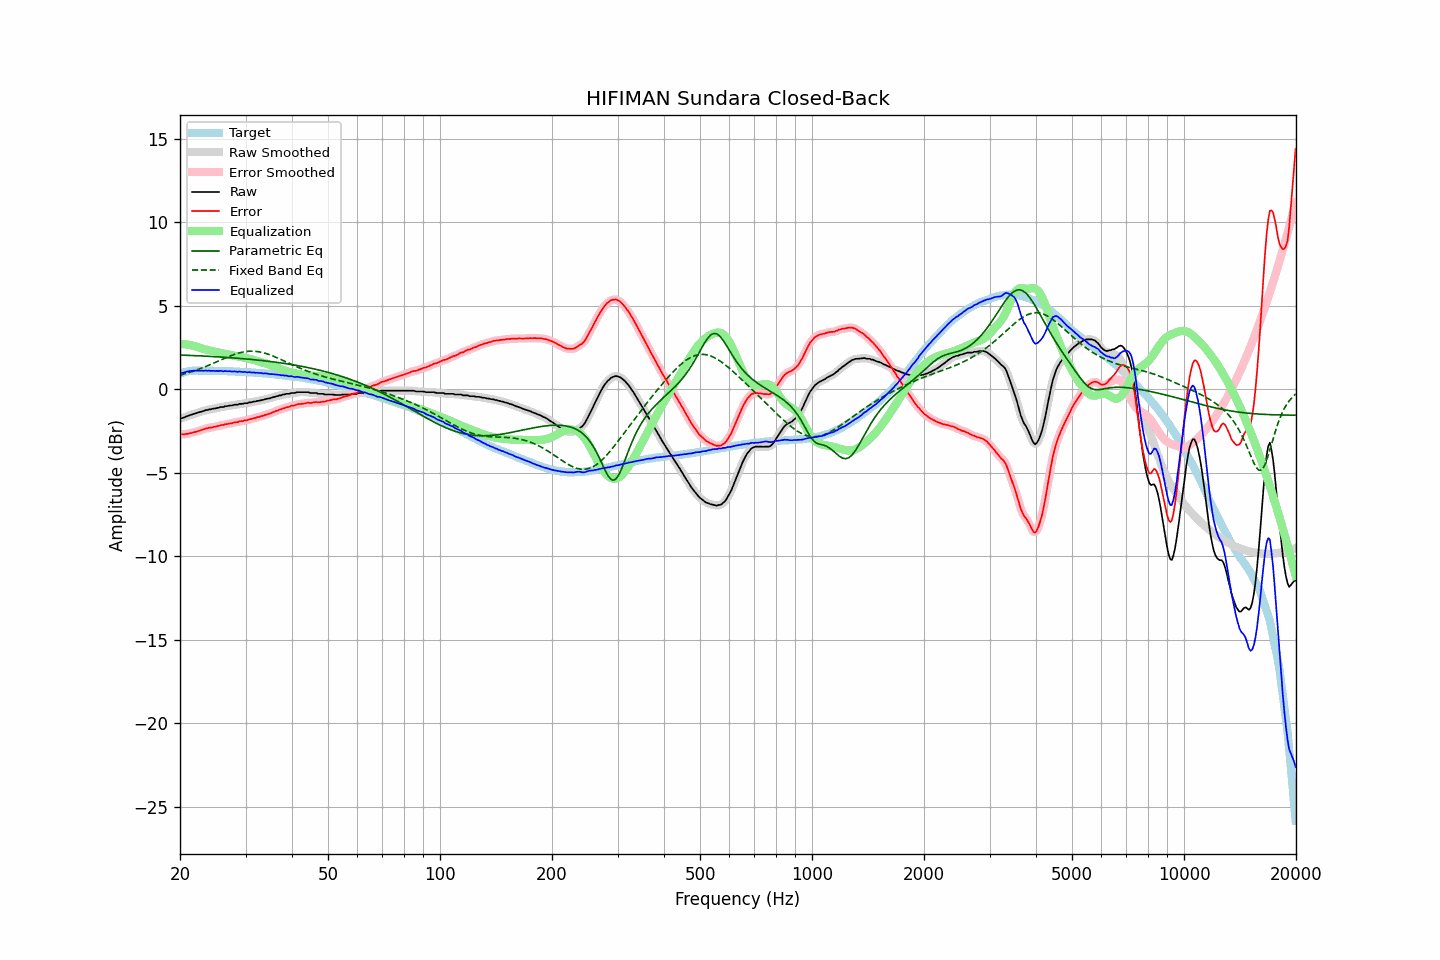

Data behind this chart, as committed beside it:
frequency, raw, error, smoothed, error_smoothed, equalization, parametric_eq, fixed_band_eq, equalized_raw, equalized_smoothed, target
20.00, -1.75, -2.69, -1.76, -2.69, 2.70, 2.04, 0.84, 0.95, 0.95, 0.94
20.20, -1.74, -2.71, -1.73, -2.70, 2.70, 2.04, 0.87, 0.96, 0.97, 0.97
20.40, -1.71, -2.71, -1.71, -2.70, 2.70, 2.04, 0.89, 0.99, 0.99, 1.00
20.61, -1.68, -2.70, -1.68, -2.70, 2.69, 2.03, 0.92, 1.01, 1.01, 1.02
20.81, -1.63, -2.68, -1.64, -2.68, 2.68, 2.03, 0.95, 1.05, 1.04, 1.05
21.02, -1.60, -2.68, -1.60, -2.67, 2.66, 2.02, 0.98, 1.06, 1.07, 1.07
21.23, -1.56, -2.64, -1.56, -2.65, 2.65, 2.02, 1.01, 1.09, 1.09, 1.08
21.44, -1.53, -2.62, -1.53, -2.63, 2.63, 2.02, 1.04, 1.10, 1.10, 1.09
21.66, -1.50, -2.60, -1.50, -2.60, 2.60, 2.01, 1.07, 1.10, 1.10, 1.10
21.87, -1.47, -2.57, -1.47, -2.58, 2.58, 2.01, 1.10, 1.11, 1.11, 1.10
22.09, -1.44, -2.55, -1.44, -2.55, 2.55, 2.00, 1.14, 1.11, 1.11, 1.11
22.31, -1.41, -2.52, -1.41, -2.52, 2.52, 2.00, 1.17, 1.11, 1.11, 1.11
22.54, -1.38, -2.49, -1.38, -2.49, 2.49, 1.99, 1.21, 1.11, 1.11, 1.11
22.76, -1.35, -2.46, -1.35, -2.46, 2.46, 1.99, 1.24, 1.11, 1.10, 1.11
22.99, -1.32, -2.42, -1.32, -2.42, 2.43, 1.99, 1.28, 1.11, 1.11, 1.10
23.22, -1.30, -2.40, -1.29, -2.39, 2.40, 1.98, 1.32, 1.10, 1.10, 1.10
23.45, -1.25, -2.35, -1.26, -2.36, 2.37, 1.98, 1.36, 1.12, 1.11, 1.10
23.69, -1.25, -2.35, -1.24, -2.34, 2.34, 1.97, 1.40, 1.09, 1.10, 1.10
23.92, -1.21, -2.31, -1.22, -2.32, 2.32, 1.97, 1.44, 1.11, 1.10, 1.10
24.16, -1.21, -2.32, -1.20, -2.30, 2.30, 1.96, 1.48, 1.09, 1.10, 1.11
24.40, -1.18, -2.28, -1.18, -2.28, 2.28, 1.95, 1.52, 1.10, 1.10, 1.10
24.65, -1.16, -2.25, -1.17, -2.26, 2.26, 1.95, 1.56, 1.10, 1.09, 1.09
24.89, -1.16, -2.25, -1.15, -2.24, 2.24, 1.94, 1.60, 1.08, 1.09, 1.09
25.14, -1.12, -2.21, -1.13, -2.22, 2.22, 1.94, 1.65, 1.10, 1.09, 1.09
25.39, -1.12, -2.21, -1.11, -2.20, 2.20, 1.93, 1.69, 1.08, 1.09, 1.09
25.65, -1.07, -2.16, -1.09, -2.17, 2.18, 1.93, 1.73, 1.10, 1.09, 1.09
25.91, -1.07, -2.15, -1.07, -2.15, 2.15, 1.92, 1.77, 1.08, 1.08, 1.08
26.16, -1.07, -2.15, -1.05, -2.13, 2.13, 1.91, 1.82, 1.06, 1.08, 1.08
26.43, -1.02, -2.10, -1.04, -2.11, 2.11, 1.91, 1.86, 1.09, 1.08, 1.08
26.69, -1.02, -2.10, -1.02, -2.09, 2.09, 1.90, 1.90, 1.07, 1.08, 1.08
26.96, -1.00, -2.07, -1.00, -2.07, 2.07, 1.89, 1.94, 1.07, 1.08, 1.07
27.23, -0.98, -2.05, -0.99, -2.06, 2.06, 1.89, 1.98, 1.08, 1.07, 1.07
27.50, -0.98, -2.05, -0.97, -2.04, 2.04, 1.88, 2.02, 1.06, 1.07, 1.07
27.77, -0.96, -2.02, -0.95, -2.02, 2.02, 1.87, 2.05, 1.06, 1.06, 1.06
28.05, -0.93, -1.99, -0.95, -2.00, 2.00, 1.87, 2.09, 1.07, 1.05, 1.06
28.33, -0.93, -1.98, -0.93, -1.98, 1.98, 1.86, 2.12, 1.05, 1.05, 1.05
28.62, -0.93, -1.98, -0.91, -1.96, 1.96, 1.85, 2.15, 1.03, 1.05, 1.05
28.90, -0.88, -1.92, -0.90, -1.94, 1.94, 1.84, 2.17, 1.06, 1.04, 1.04
29.19, -0.88, -1.91, -0.88, -1.92, 1.92, 1.83, 2.20, 1.04, 1.04, 1.03
29.48, -0.88, -1.92, -0.86, -1.90, 1.90, 1.83, 2.22, 1.02, 1.04, 1.04
29.78, -0.84, -1.87, -0.86, -1.89, 1.88, 1.82, 2.24, 1.04, 1.02, 1.03
30.08, -0.84, -1.87, -0.84, -1.87, 1.86, 1.81, 2.25, 1.02, 1.02, 1.03
30.38, -0.84, -1.86, -0.82, -1.84, 1.84, 1.80, 2.26, 1.00, 1.02, 1.02
30.68, -0.79, -1.80, -0.81, -1.82, 1.82, 1.79, 2.27, 1.03, 1.01, 1.01
30.99, -0.79, -1.79, -0.78, -1.79, 1.79, 1.78, 2.28, 1.00, 1.01, 1.00
31.30, -0.77, -1.77, -0.77, -1.77, 1.77, 1.77, 2.28, 1.00, 1.00, 1.00
31.61, -0.74, -1.74, -0.75, -1.74, 1.74, 1.76, 2.27, 1.00, 0.99, 1.00
31.93, -0.74, -1.72, -0.73, -1.71, 1.72, 1.75, 2.26, 0.98, 0.99, 0.98
32.24, -0.70, -1.67, -0.71, -1.69, 1.69, 1.74, 2.25, 0.99, 0.98, 0.97
32.57, -0.70, -1.67, -0.69, -1.66, 1.66, 1.73, 2.24, 0.96, 0.97, 0.97
32.89, -0.67, -1.64, -0.67, -1.64, 1.63, 1.72, 2.22, 0.96, 0.96, 0.97
33.22, -0.65, -1.60, -0.65, -1.61, 1.61, 1.71, 2.20, 0.96, 0.95, 0.95
33.55, -0.64, -1.59, -0.63, -1.58, 1.58, 1.70, 2.18, 0.94, 0.95, 0.95
33.89, -0.60, -1.54, -0.61, -1.55, 1.55, 1.69, 2.15, 0.95, 0.94, 0.94
34.23, -0.58, -1.52, -0.58, -1.52, 1.52, 1.68, 2.12, 0.94, 0.93, 0.94
34.57, -0.56, -1.48, -0.56, -1.48, 1.48, 1.67, 2.09, 0.92, 0.92, 0.92
34.92, -0.55, -1.46, -0.54, -1.45, 1.45, 1.66, 2.05, 0.90, 0.91, 0.91
35.27, -0.51, -1.42, -0.52, -1.42, 1.41, 1.65, 2.01, 0.90, 0.90, 0.91
35.62, -0.48, -1.37, -0.48, -1.38, 1.38, 1.63, 1.98, 0.90, 0.89, 0.89
35.97, -0.46, -1.34, -0.45, -1.34, 1.34, 1.62, 1.94, 0.88, 0.88, 0.88
... 635 more rows
